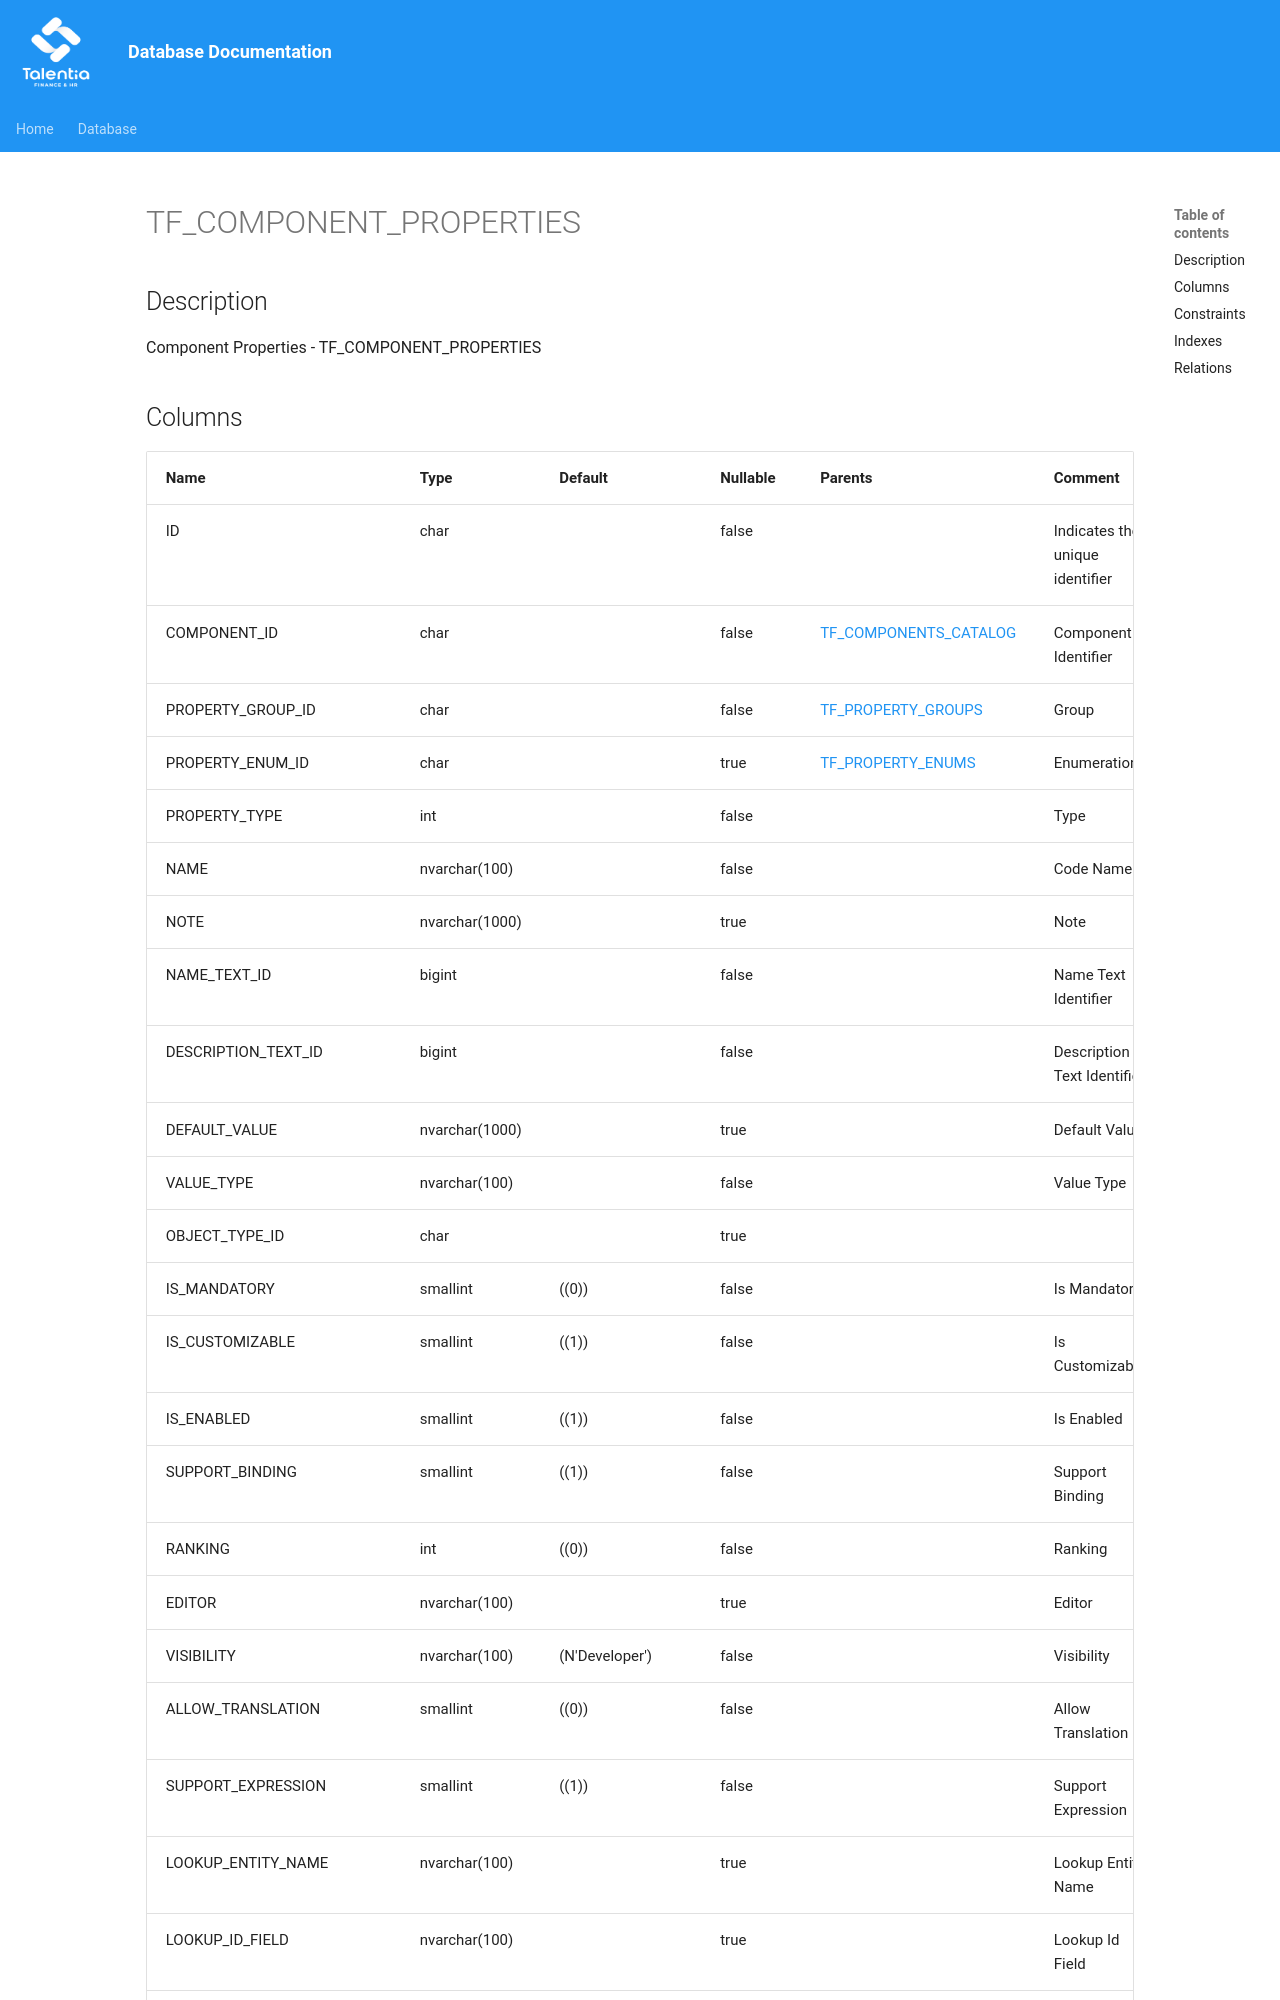

repository: giovanniporcelli/documentazione-db · page: schema/TF_COMPONENT_PROPERTIES/index.html · generator: mkdocs

# TF_COMPONENT_PROPERTIES

## Description

Component Properties - TF_COMPONENT_PROPERTIES  


## Columns

| Name | Type | Default | Nullable | Parents | Comment |
| ---- | ---- | ------- | -------- | ------- | ------- |
| ID | char |  | false |  | Indicates the unique identifier |
| COMPONENT_ID | char |  | false | [TF_COMPONENTS_CATALOG](TF_COMPONENTS_CATALOG.md) | Component Identifier |
| PROPERTY_GROUP_ID | char |  | false | [TF_PROPERTY_GROUPS](TF_PROPERTY_GROUPS.md) | Group |
| PROPERTY_ENUM_ID | char |  | true | [TF_PROPERTY_ENUMS](TF_PROPERTY_ENUMS.md) | Enumeration |
| PROPERTY_TYPE | int |  | false |  | Type |
| NAME | nvarchar(100) |  | false |  | Code Name |
| NOTE | nvarchar(1000) |  | true |  | Note |
| NAME_TEXT_ID | bigint |  | false |  | Name Text Identifier |
| DESCRIPTION_TEXT_ID | bigint |  | false |  | Description Text Identifier |
| DEFAULT_VALUE | nvarchar(1000) |  | true |  | Default Value |
| VALUE_TYPE | nvarchar(100) |  | false |  | Value Type |
| OBJECT_TYPE_ID | char |  | true |  |  |
| IS_MANDATORY | smallint | ((0)) | false |  | Is Mandatory |
| IS_CUSTOMIZABLE | smallint | ((1)) | false |  | Is Customizable |
| IS_ENABLED | smallint | ((1)) | false |  | Is Enabled |
| SUPPORT_BINDING | smallint | ((1)) | false |  | Support Binding |
| RANKING | int | ((0)) | false |  | Ranking |
| EDITOR | nvarchar(100) |  | true |  | Editor |
| VISIBILITY | nvarchar(100) | (N'Developer') | false |  | Visibility |
| ALLOW_TRANSLATION | sma
